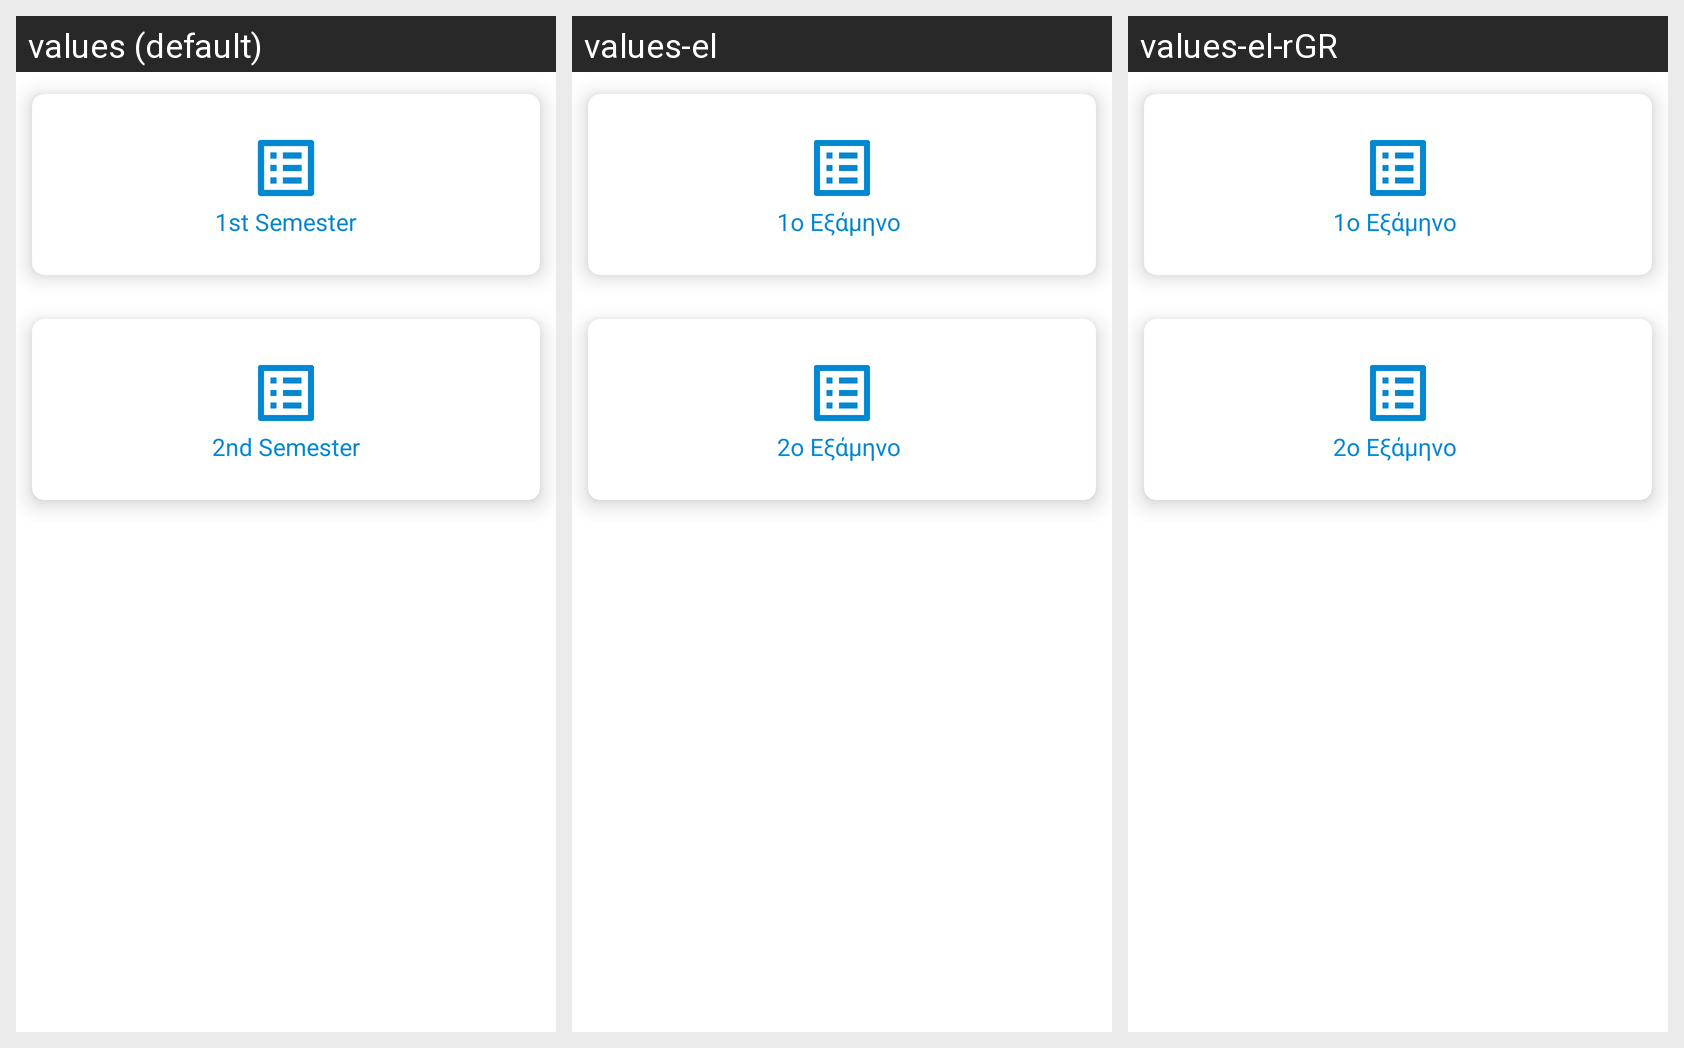

The same Android screen rendered under several of its app's locales, left to right. List the strings drawn on it with the default value and each locale's translation.
Android screen res/layout/fragment_rooms.xml rendered under 3 locales, left to right: values (default), values-el, values-el-rGR. Device: Nexus 5 (rendered at 1080×1920; each locale shown at half size, 540×960, under a caption strip naming it); theme Theme.StudentIEEIHU.
Strings drawn on this screen, with the default value and each locale's value (text and hints the layout hard-codes, and strings that could not be matched under every locale, appear in the picture but are not listed):

first_semester
  values: 1st Semester
  values-el: 1ο Εξάμηνο 
  values-el-rGR: 1ο Εξάμηνο 

second_semester
  values: 2nd Semester
  values-el: 2ο Εξάμηνο 
  values-el-rGR: 2ο Εξάμηνο
